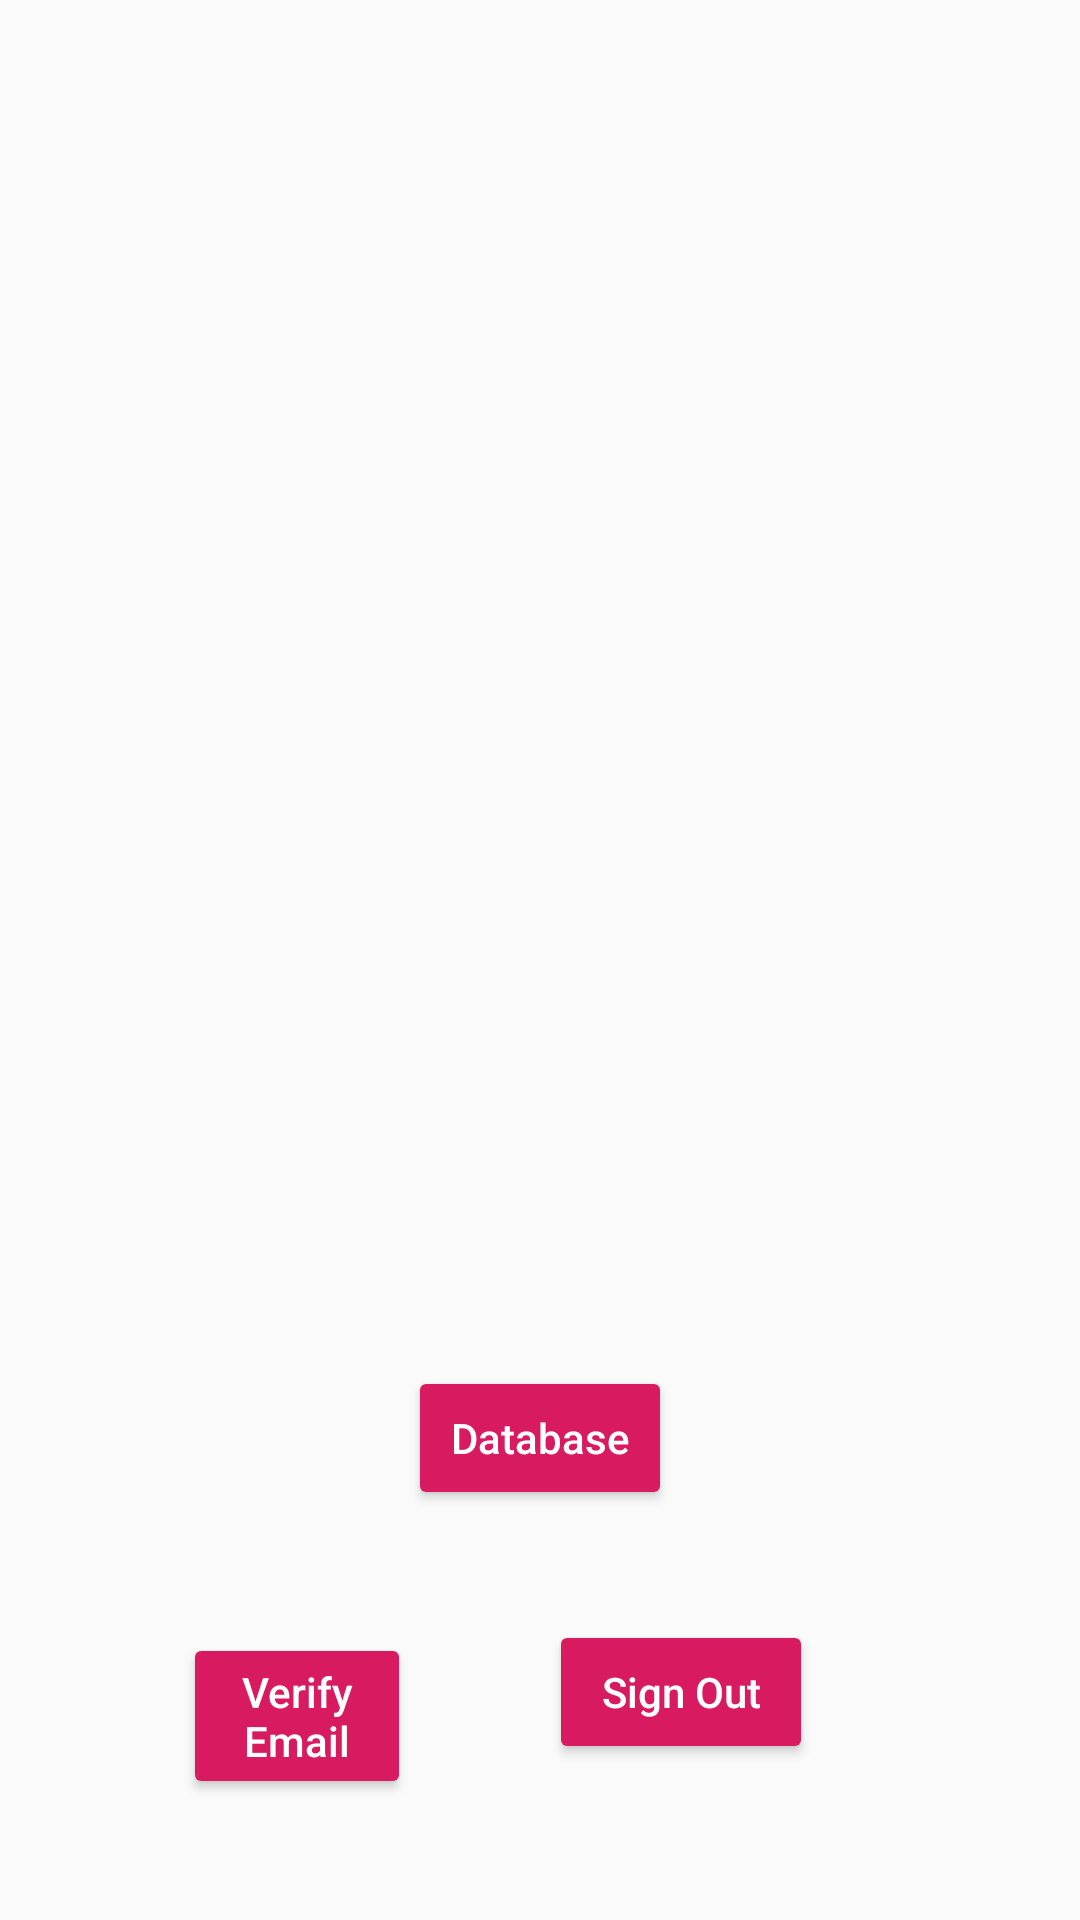

The Android layout XML behind this screen, and the referenced resources:
<!-- AndroidManifest.xml: application theme AppTheme -->
<!-- res/layout/activity_home.xml -->
<?xml version="1.0" encoding="utf-8"?>
<android.support.constraint.ConstraintLayout xmlns:android="http://schemas.android.com/apk/res/android"
    xmlns:app="http://schemas.android.com/apk/res-auto"
    xmlns:tools="http://schemas.android.com/tools"
    android:layout_width="match_parent"
    android:layout_height="match_parent"
    tools:context=".Activity.HomeActivity"
    tools:layout_editor_absoluteY="25dp">

    <Button
        android:id="@+id/verify_email_button"
        style="@style/Widget.AppCompat.Button.Colored"
        android:layout_width="0dp"
        android:layout_height="wrap_content"
        android:layout_marginStart="61dp"
        android:layout_marginEnd="46dp"
        android:layout_weight="1.0"
        android:text="@string/verify_email"
        android:textAllCaps="false"
        android:theme="@style/ThemeOverlay.MyDarkButton"
        app:layout_constraintBaseline_toBaselineOf="@+id/sign_out_button"
        app:layout_constraintEnd_toStartOf="@+id/sign_out_button"
        app:layout_constraintStart_toStartOf="parent" />

    <Button
        android:id="@+id/sign_out_button"
        style="@style/Widget.AppCompat.Button.Colored"
        android:layout_width="wrap_content"
        android:layout_height="wrap_content"
        android:layout_marginEnd="89dp"
        android:layout_marginBottom="52dp"
        android:layout_weight="1.0"
        android:text="@string/sign_out"
        android:textAllCaps="false"
        android:theme="@style/ThemeOverlay.MyDarkButton"
        app:layout_constraintBottom_toBottomOf="parent"
        app:layout_constraintEnd_toEndOf="parent"
        app:layout_constraintStart_toEndOf="@+id/verify_email_button" />

    <TextView
        android:id="@+id/status"
        style="@style/ThemeOverlay.MyTextDetail"
        android:layout_width="0dp"
        android:layout_height="wrap_content"
        android:layout_marginTop="174dp"
        android:textSize="18sp"
        app:layout_constraintEnd_toEndOf="parent"
        app:layout_constraintStart_toStartOf="parent"
        app:layout_constraintTop_toTopOf="parent" />

    <Button
        android:id="@+id/dbButton"
        style="@style/Widget.AppCompat.Button.Colored"
        android:layout_width="wrap_content"
        android:layout_height="wrap_content"
        android:layout_marginBottom="41dp"
        android:layout_weight="1.0"
        android:text="Database"
        android:onClick="goDb"
        android:textAllCaps="false"
        android:theme="@style/ThemeOverlay.MyDarkButton"
        app:layout_constraintBottom_toTopOf="@+id/verify_email_button"
        app:layout_constraintEnd_toEndOf="parent"
        app:layout_constraintStart_toStartOf="parent" />
</android.support.constraint.ConstraintLayout>
<!-- resources referenced by this layout -->
<resources>
  <string name="sign_out">Sign Out</string>
  <string name="verify_email">Verify Email</string>
  <style name="ThemeOverlay.MyDarkButton" parent="ThemeOverlay.AppCompat.Dark">
          <item name="colorButtonNormal">@color/grey_500</item>
          <item name="colorAccent">@color/colorAccent</item>
          <item name="android:layout_marginRight">4dp</item>
          <item name="android:layout_marginLeft">4dp</item>
          <item name="android:textColor">@android:color/white</item>
      </style>
  <style name="ThemeOverlay.MyTextDetail" parent="AppTheme">
          <item name="android:layout_width">wrap_content</item>
          <item name="android:layout_height">wrap_content</item>
          <item name="android:fadeScrollbars">true</item>
          <item name="android:gravity">center</item>
          <item name="android:maxLines">5</item>
          <item name="android:padding">4dp</item>
          <item name="android:scrollbars">vertical</item>
          <item name="android:textSize">14sp</item>
      </style>
  <style name="AppTheme" parent="Base.Theme.AppCompat.Light.DarkActionBar">
          <item name="colorPrimary">@color/colorPrimary</item>
          <item name="colorPrimaryDark">@color/colorPrimaryDark</item>
          <item name="colorAccent">@color/colorAccent</item>
      </style>
  <color name="grey_500">#9E9E9E</color>
  <color name="colorAccent">#D81B60</color>
  <color name="colorPrimary">#008577</color>
  <color name="colorPrimaryDark">#00574B</color>
</resources>
